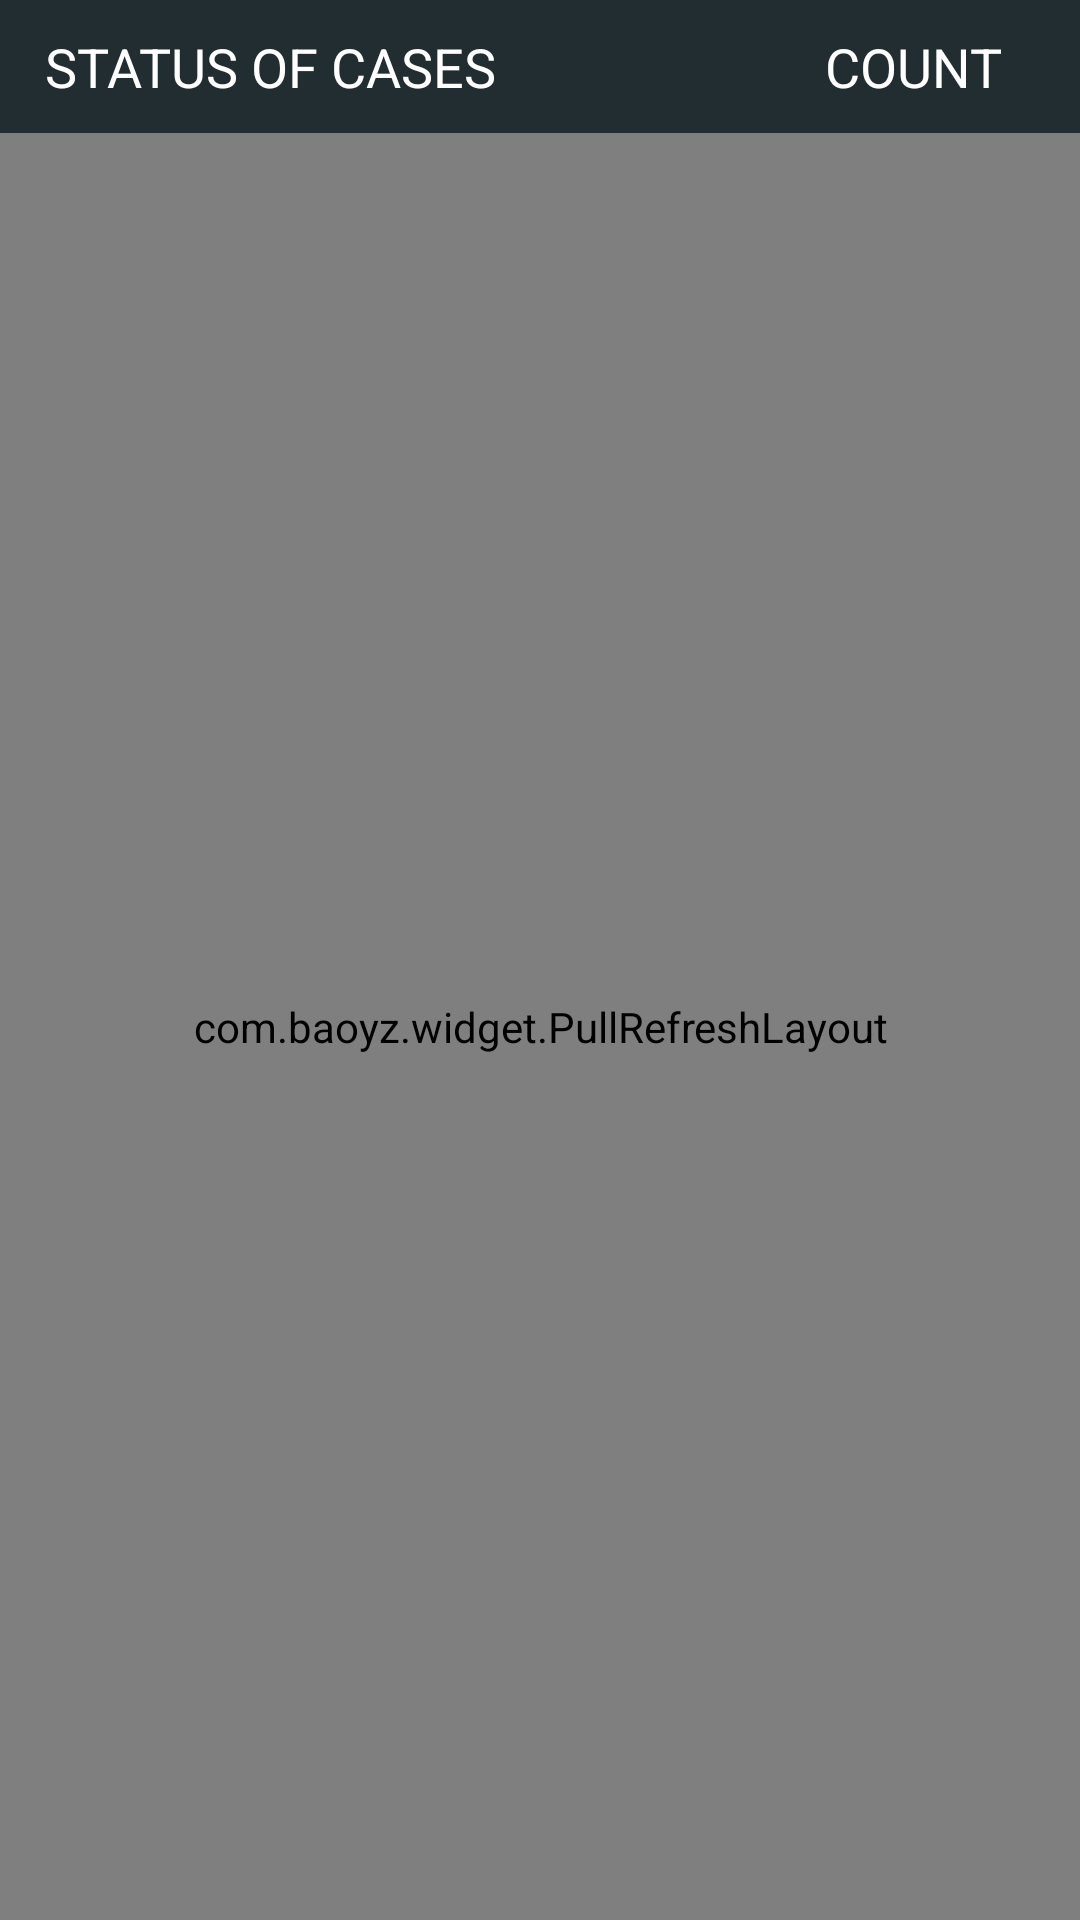

Layout XML and referenced resources for this Android screen:
<!-- AndroidManifest.xml: application theme AppTheme -->
<!-- res/layout/fragment_dashboard.xml -->
<?xml version="1.0" encoding="utf-8"?>
<LinearLayout xmlns:android="http://schemas.android.com/apk/res/android"
    xmlns:app="http://schemas.android.com/apk/res-auto"
    android:layout_width="match_parent"
    android:layout_height="match_parent"
    android:background="@color/white"
    android:orientation="vertical">

    <RelativeLayout
        android:id="@+id/rl_favorite"
        android:layout_width="match_parent"
        android:layout_height="wrap_content"
        android:background="@color/drawer_background"
        android:padding="5dp">

        <LinearLayout
            android:layout_width="match_parent"
            android:layout_height="wrap_content"
            android:orientation="horizontal"
            android:layout_gravity="center_vertical"
            android:gravity="center"
            android:paddingLeft="5dp"
            android:paddingRight="5dp">

            <LinearLayout
                android:layout_width="match_parent"
                android:layout_height="match_parent"
                android:layout_gravity="center_vertical"
                android:gravity="center"
                android:orientation="horizontal"
                android:padding="5dp">

                <TextView
                    android:id="@+id/tv_casename"
                    android:layout_width="0dp"
                    android:layout_height="match_parent"
                    android:layout_weight=".75"
                    android:gravity="center_vertical"
                    android:layout_gravity="center_vertical"
                    android:singleLine="true"
                    android:text="STATUS OF CASES"
                    android:textColor="@color/white"
                    android:textSize="18sp" />

                <TextView
                    android:id="@+id/tv_case_count"
                    android:layout_width="0dp"
                    android:layout_height="match_parent"
                    android:layout_gravity="center_vertical"
                    android:layout_marginLeft="5dp"
                    android:layout_weight=".25"
                    android:gravity="center"
                    android:singleLine="true"
                    android:text="COUNT"
                    android:textColor="@color/white"
                    android:textSize="18sp" />
            </LinearLayout>
        </LinearLayout>
    </RelativeLayout>

    <LinearLayout
        android:layout_width="match_parent"
        android:layout_height="match_parent"
        android:layout_alignParentLeft="true"
        android:layout_alignParentStart="true"
        android:layout_alignParentTop="true"
        android:background="@color/white"
        android:orientation="vertical">

        <LinearLayout
            android:id="@+id/ll_main_fragment"
            android:layout_width="match_parent"
            android:layout_height="0dp"
            android:layout_weight="8.5"
            android:orientation="vertical">

            <com.baoyz.widget.PullRefreshLayout
                android:id="@+id/swipeRefreshLayout"
                android:layout_width="match_parent"
                android:layout_height="match_parent"
                android:layout_above="@+id/adViewContainer">


                <android.support.v7.widget.RecyclerView
                    android:id="@+id/rvNewsList"
                    android:layout_width="match_parent"
                    android:layout_height="match_parent"
                    android:layout_gravity="center"
                    android:background="@color/white"
                    android:scrollbarSize="0dp"
                    android:scrollbars="vertical"
                    android:visibility="gone" />

            </com.baoyz.widget.PullRefreshLayout>
        </LinearLayout>

        <com.baoyz.widget.PullRefreshLayout
            android:id="@+id/pullRefreshLayoutAnother"
            android:layout_width="match_parent"
            android:layout_height="match_parent"
            android:layout_above="@+id/adViewContainer">

            <ScrollView
                android:layout_width="match_parent"
                android:layout_height="match_parent"
                android:fillViewport="true">

                <TextView
                    android:id="@+id/tv_record_found"
                    android:layout_width="fill_parent"
                    android:layout_height="fill_parent"
                    android:layout_centerInParent="true"
                    android:gravity="center"
                    android:text="No Data Found"
                    android:textColor="@color/black"
                    android:textSize="18dp" />
            </ScrollView>
        </com.baoyz.widget.PullRefreshLayout>
    </LinearLayout>
</LinearLayout>
<!-- resources referenced by this layout -->
<resources>
  <color name="black">#000000</color>
  <color name="drawer_background">#222D32</color>
  <color name="white">#FFFFFF</color>
  <style name="AppTheme" parent="Theme.AppCompat.Light.DarkActionBar">
          
          <item name="colorPrimary">@color/colorPrimary</item>
          <item name="colorPrimaryDark">@color/colorPrimaryDark</item>
          <item name="colorAccent">@color/colorAccent</item>
      </style>
  <color name="colorPrimary">#3F51B5</color>
  <color name="colorPrimaryDark">#303F9F</color>
  <color name="colorAccent">#FF4081</color>
</resources>
